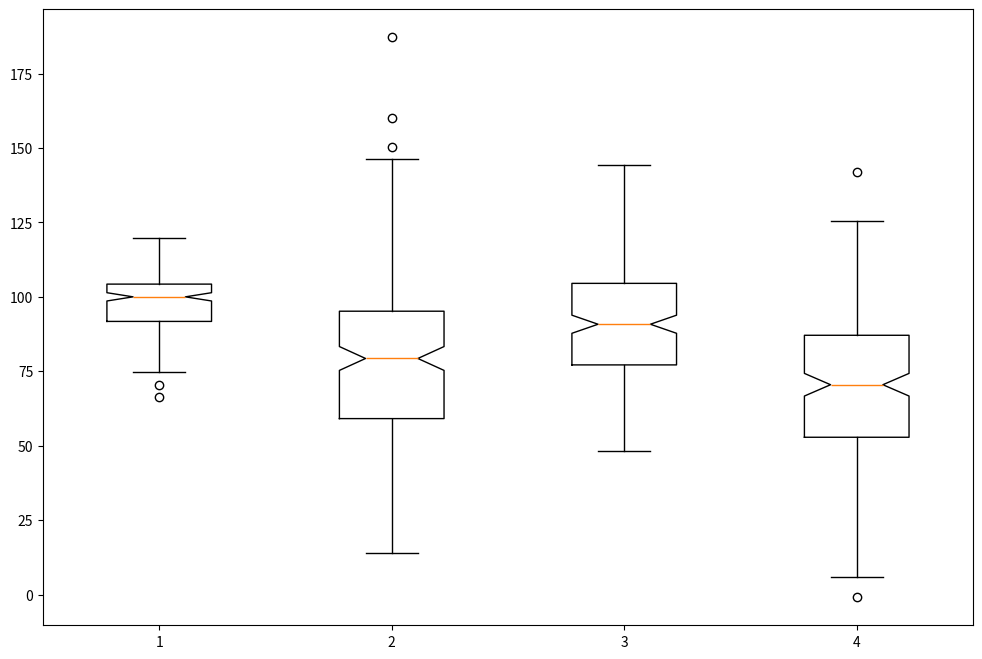
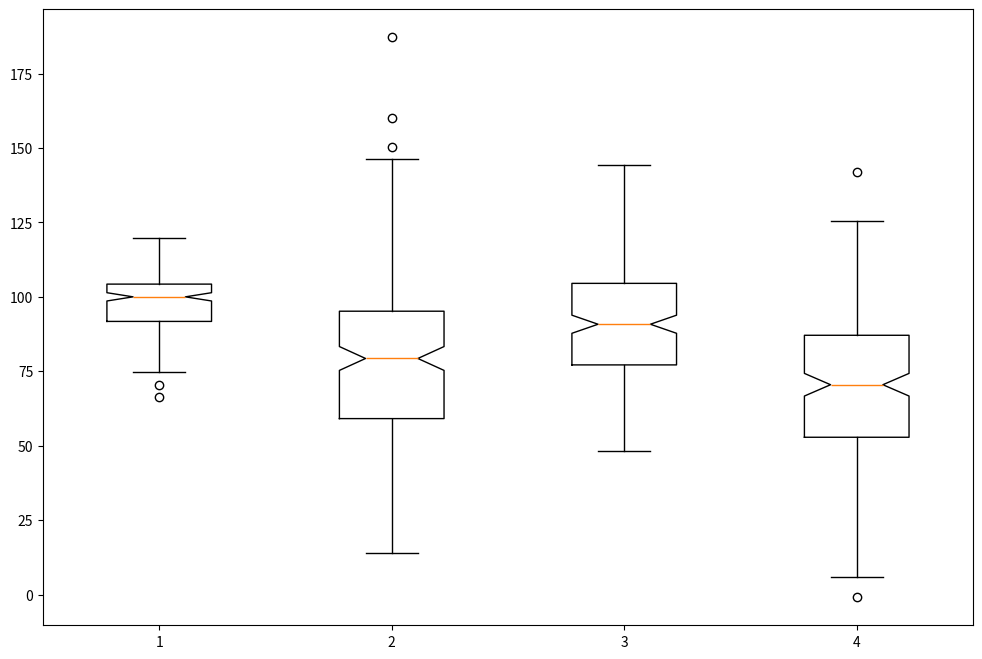

Here is the Python script that generated these plots, in order:
#! /usr/bin/env python3

'''
Box plot using matplotlib.

time -f '%e' ./box_plot.py
./box_plot.py
'''

import matplotlib.pyplot as plt
import matplotlib.axes as axes
import pandas as pd
import numpy as np


nparray1 = np.random.normal(100, 10, 200)
nparray2 = np.random.normal(80, 30, 200)
nparray3 = np.random.normal(90, 20, 200)
nparray4 = np.random.normal(70, 25, 200)
np.random.seed(10)
figsize = (12, 8)
# use np.ndarray
data = [nparray1, nparray2, nparray3, nparray4]
print(type(nparray1))
print(type(data))
fig, ax = plt.subplots(
    nrows=1,
    ncols=1,
    figsize=figsize
)
ax.boxplot(
        data,
        notch=True
        )
fig.savefig(fname='boxplot_from_ndarrays.svg')
# use pd.DataFrame
data2 = pd.DataFrame(data=[nparray1, nparray2, nparray3, nparray4])\
    .T\
    .set_axis(
        labels=['a', 'b', 'c', 'd'],
        axis='columns'
    )
fig, ax = plt.subplots(
    nrows=1,
    ncols=1,
    figsize=figsize
)
ax.boxplot(
        [data2['a'], data2['b'], data2['c'], data2['d']],
        notch=True
        )
fig.savefig(fname='boxplot_from_dataframe.svg')
